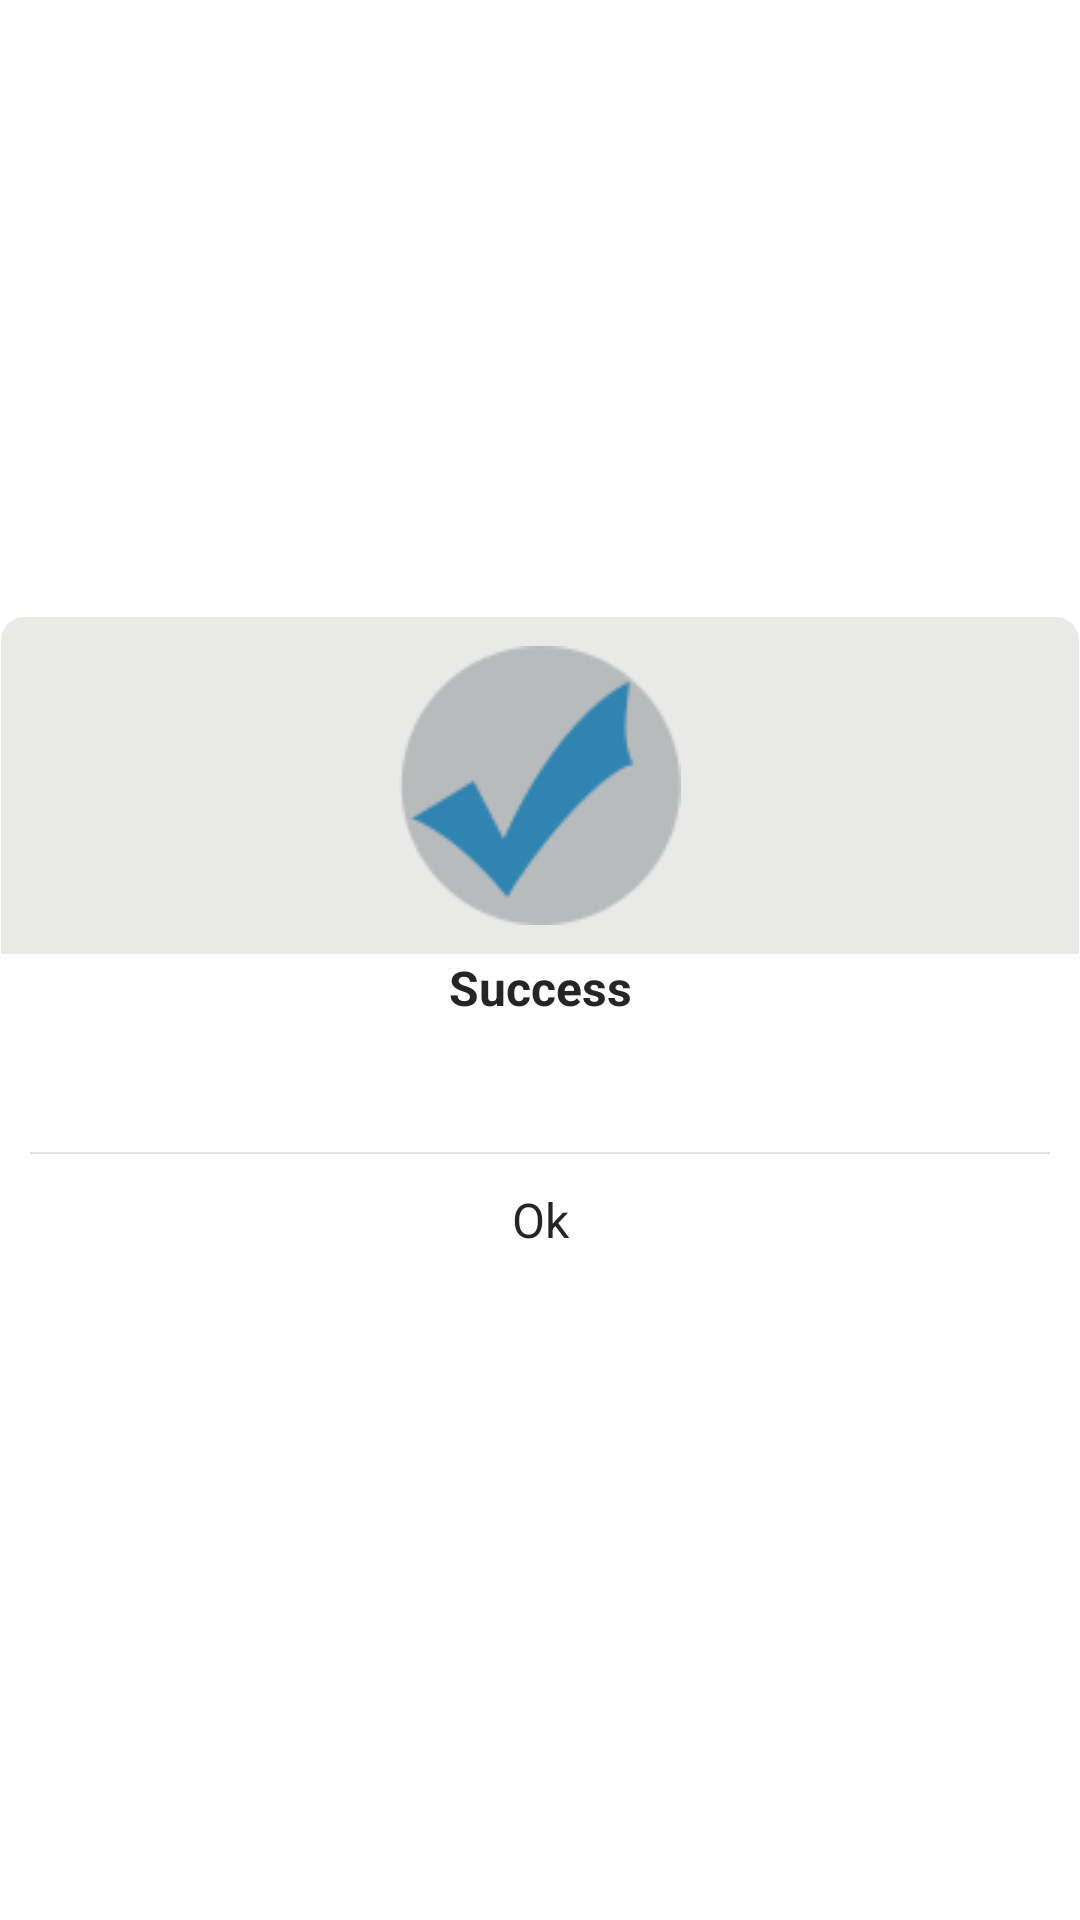

Android layout source for this screen:
<!-- AndroidManifest.xml: application theme CashierBaseTheme -->
<!-- res/layout/dialog_success.xml -->
<?xml version="1.0" encoding="utf-8"?>
<LinearLayout xmlns:android="http://schemas.android.com/apk/res/android"
    android:layout_width="wrap_content"
    android:layout_height="wrap_content"
    android:layout_gravity="center"
    android:background="@drawable/custum_dialog_cornet"
    android:gravity="center"
    android:minWidth="100dp"
    android:orientation="vertical">

    <LinearLayout
        android:layout_width="match_parent"
        android:layout_height="wrap_content"
        android:orientation="vertical"
        android:background="@drawable/custum_dialog_cornet_top"
        android:layout_gravity="center"
        android:gravity="center"

        >
        <ImageView
            android:id="@+id/dialog_icon"
            android:layout_margin="10dp"
            android:layout_width="wrap_content"
            android:layout_height="wrap_content"
            android:layout_gravity="center"
            android:src="@drawable/icon_pay_success"
            android:textColor="@color/white"
            android:textSize="30dp"
            android:textStyle="bold" />
    </LinearLayout>

    <TextView
        android:id="@+id/title"
        android:layout_width="match_parent"
        android:layout_height="wrap_content"
        android:gravity="center"
        android:text="Success"
        android:textColor="@color/color_primary_text"
        android:textSize="16dp"
        android:textStyle="bold" />

    <TextView
        android:id="@+id/dialog_msg"
        android:layout_width="wrap_content"
        android:layout_height="wrap_content"
        android:layout_marginBottom="10dp"
        android:layout_marginTop="5dp"
        android:layout_marginLeft="10dp"
        android:layout_marginRight="10dp"
        android:gravity="center"
        android:text=""
        android:textColor="@color/color_thirtary_text" />
    <View
        android:layout_margin="10dp"
        android:layout_width="match_parent"
        android:layout_height="0.5dp"
        android:background="@color/background_view"
        />
    <LinearLayout
        android:layout_width="match_parent"
        android:layout_height="40dp"
        android:orientation="horizontal"
        android:layout_gravity="center"
        android:gravity="center"
        >
        <TextView
            android:layout_gravity="center"
            android:id="@+id/proceed_txt"
            android:layout_width="80dp"
            android:layout_height="match_parent"
            android:gravity="center"
            android:text="Ok"
            android:textColor="@color/color_primary_text"
            android:textSize="16dp"
            android:layout_marginBottom="8dp"
            />

    </LinearLayout>
</LinearLayout>
<!-- resources referenced by this layout -->
<resources>
  <color name="background_view">#e6e1e1</color>
  <color name="color_primary_text">#262525</color>
  <color name="color_thirtary_text">#262525</color>
  <color name="white">#ffffff</color>
  <!-- drawable custum_dialog_cornet (drawable) -->
  <?xml version="1.0" encoding="utf-8"?>
  <shape xmlns:android="http://schemas.android.com/apk/res/android"
      android:shape="rectangle">
      
      <corners android:radius="8dp" />
      <stroke android:width="1px" android:color="@color/white" />
      <solid android:color="@color/white"/>
  </shape>
  <!-- drawable custum_dialog_cornet_top (drawable) -->
  <?xml version="1.0" encoding="utf-8"?>
  <shape xmlns:android="http://schemas.android.com/apk/res/android"
      android:shape="rectangle">
      
      <corners android:topLeftRadius="8dp"
          android:topRightRadius="8dp"/>
      <stroke android:width="1px" android:color="@color/white" />
      <solid android:color="#e9e9e8"/>
  </shape>
  <!-- drawable icon_pay_success: png bitmap (drawable, 3984 bytes) -->
  <style name="CashierBaseTheme" parent="AppBaseTheme">
          <item name="android:windowNoTitle">true</item>
          <item name="android:colorPrimaryDark" tools:targetApi="lollipop">@color/colorPrimaryDark</item>
          
          
          
          
          
  
      </style>
  <style name="AppBaseTheme" parent="android:Theme.Light">
          
      </style>
  <color name="colorPrimaryDark">#3F73EC</color>
</resources>
